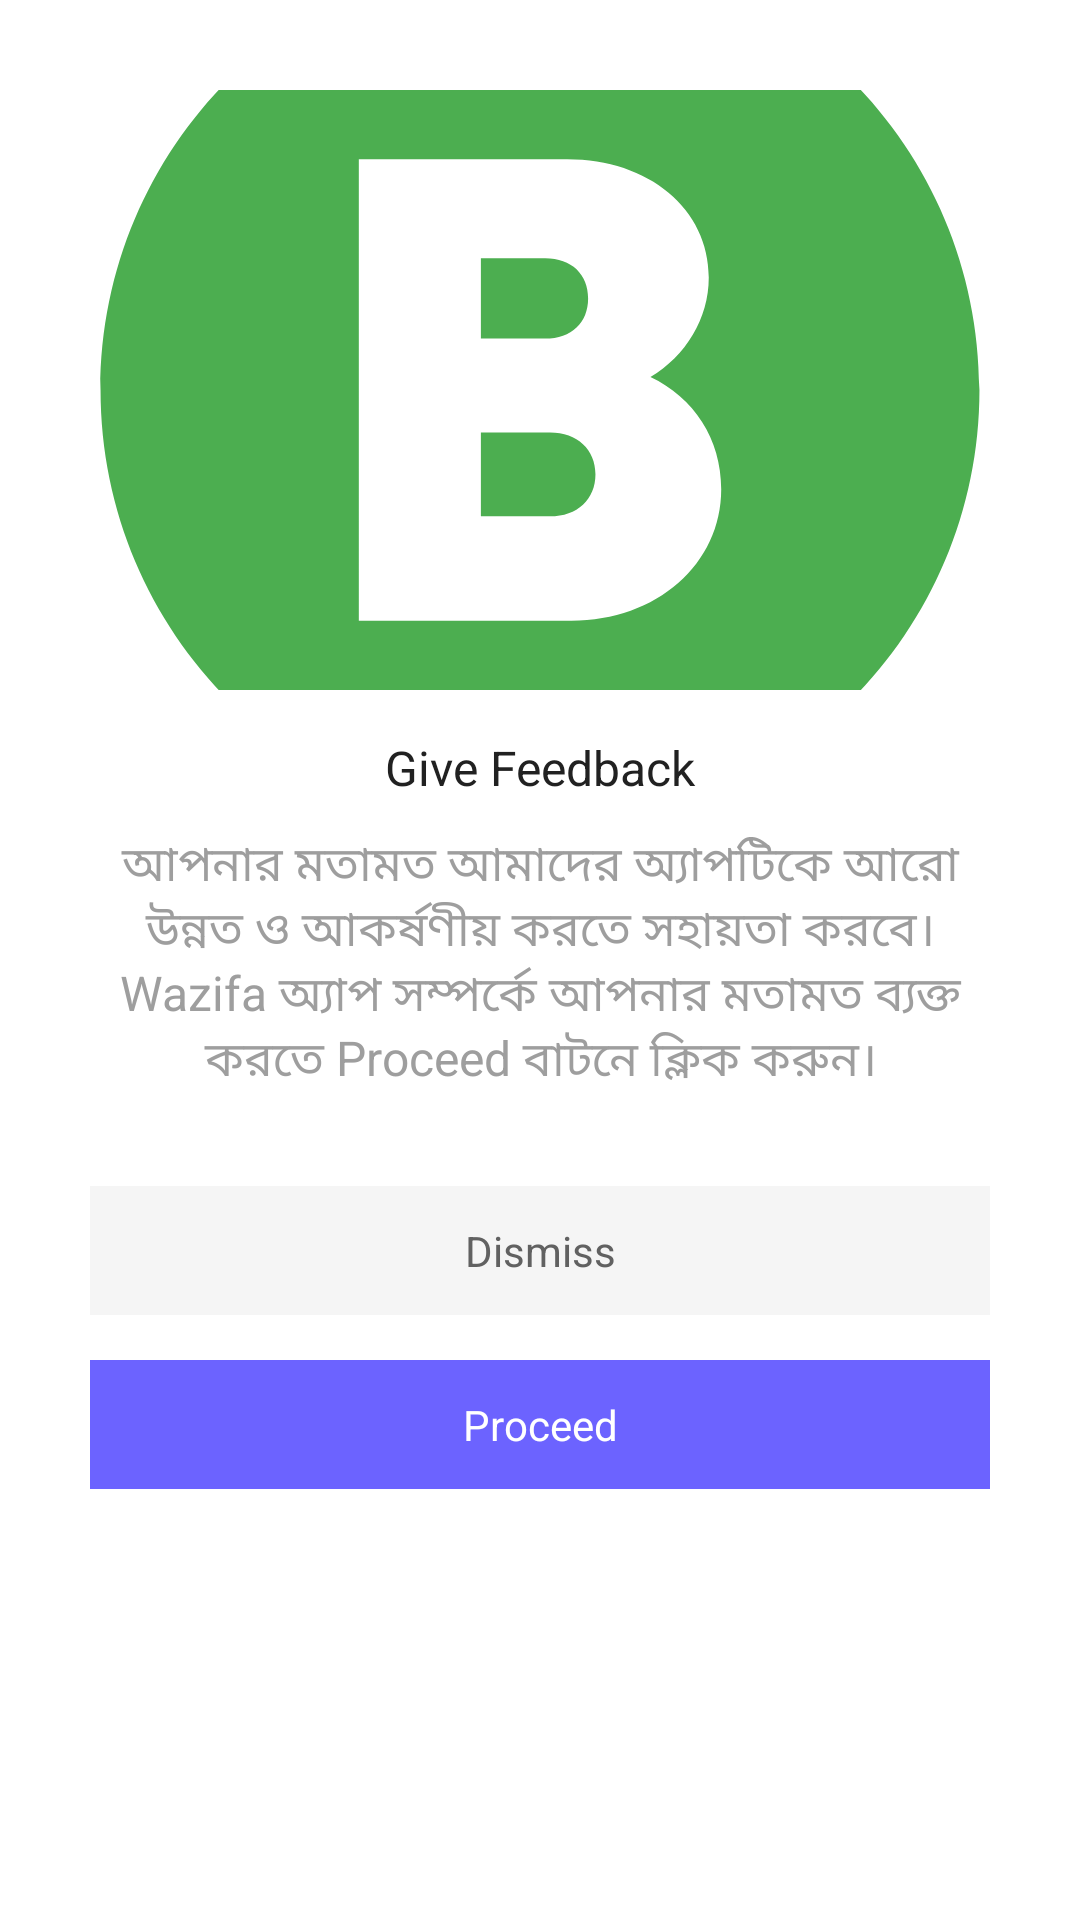

This screen was rendered from an Android layout file. Write that file and the resources it references.
<!-- AndroidManifest.xml: application theme Theme.BoyName -->
<!-- res/layout/custom_feedback.xml -->
<?xml version="1.0" encoding="utf-8"?>
<LinearLayout xmlns:android="http://schemas.android.com/apk/res/android"
    xmlns:app="http://schemas.android.com/apk/res-auto"
    android:layout_width="match_parent"
    android:layout_height="match_parent"
    android:orientation="vertical">

    <LinearLayout
        android:id="@+id/bg"
        android:layout_width="match_parent"
        android:layout_height="wrap_content"
        android:layout_margin="15dp"
        android:background="#ffffff"
        android:gravity="center"
        android:orientation="vertical"
        android:padding="15dp">

        <ImageView
            android:id="@+id/i1"
            android:layout_width="match_parent"
            android:layout_height="200dp"
            android:scaleType="centerCrop"
            android:src="@drawable/b" />

        <TextView
            android:id="@+id/t1"
            android:layout_width="match_parent"
            android:layout_height="wrap_content"
            android:layout_marginTop="15dp"
            android:layout_marginBottom="10dp"
            android:gravity="center"
            android:text="Give Feedback"
            android:textColor="#212121"
            android:textSize="16sp" />

        <TextView
            android:id="@+id/t2"
            android:layout_width="match_parent"
            android:layout_height="wrap_content"
            android:layout_marginBottom="30dp"
            android:gravity="center"
            android:text="আপনার মতামত আমাদের অ্যাপটিকে আরো উন্নত ও আকর্ষণীয় করতে সহায়তা করবে। Wazifa অ্যাপ সম্পর্কে আপনার মতামত ব্যক্ত করতে Proceed বাটনে ক্লিক করুন।"
            android:textColor="#9e9e9e"
            android:textSize="16sp" />

        <TextView
            android:id="@+id/b1"
            android:layout_width="match_parent"
            android:layout_height="wrap_content"
            android:layout_marginBottom="15dp"
            android:background="#f5f5f5"
            android:gravity="center"
            android:padding="12dp"
            android:text="Dismiss"
            android:textColor="#616161"
            android:textSize="14sp" />

        <TextView
            android:id="@+id/b2"
            android:layout_width="match_parent"
            android:layout_height="wrap_content"
            android:background="#6c63ff"
            android:gravity="center"
            android:padding="12dp"
            android:text="Proceed"
            android:textColor="#ffffff"
            android:textSize="14sp" />
    </LinearLayout>
</LinearLayout>
<!-- resources referenced by this layout -->
<resources>
  <!-- drawable b (drawable) -->
  <vector xmlns:android="http://schemas.android.com/apk/res/android"
      android:width="510dp"
      android:height="510dp"
      android:viewportWidth="512"
      android:viewportHeight="512">
      <path
          android:fillColor="#4CAE50"
          android:pathData="m283.37,203.91c0,-13.62 -9.33,-22.85 -24.45,-22.85h-36.55v45.7h36.55c15.13,0 24.45,-9.22 24.45,-22.85z" />
      <path
          android:fillColor="#4CAE50"
          android:pathData="m256,6c-138.07,0 -250,111.93 -250,250s111.93,250 250,250 250,-111.93 250,-250 -111.93,-250 -250,-250zM273.92,387.25h-120.99v-262.5h118.57c46.55,0 80.51,28.4 80.51,67.18 0,23.46 -13.14,44.56 -33.19,56.71h0.01c24.74,11.73 40.26,35.21 40.26,63.86 0,42.53 -36.71,74.75 -85.16,74.75z" />
      <path
          android:fillColor="#4CAE50"
          android:pathData="m261.65,280.14h-39.28v47.74h39.28c15.66,0 25.9,-9.82 25.9,-23.98 -0,-13.94 -10.24,-23.76 -25.9,-23.76z" />
  </vector>
  <style name="Theme.BoyName" parent="Theme.MaterialComponents.DayNight.NoActionBar">
          
          <item name="colorPrimary">@color/purple_500</item>
          <item name="colorPrimaryVariant">@color/color_primary</item>
          <item name="colorOnPrimary">@color/white</item>
          
          <item name="colorSecondary">@color/teal_200</item>
          <item name="colorSecondaryVariant">@color/teal_700</item>
          <item name="colorOnSecondary">@color/black</item>
          
          <item name="android:statusBarColor">?attr/colorPrimaryVariant</item>
          <item name="android:windowLightStatusBar">true</item>
          
      </style>
  <color name="purple_500">#FF6200EE</color>
  <color name="color_primary">#FEFEFE</color>
  <color name="white">#FFFFFFFF</color>
  <color name="teal_200">#FF03DAC5</color>
  <color name="teal_700">#FF018786</color>
  <color name="black">#FF000000</color>
</resources>
